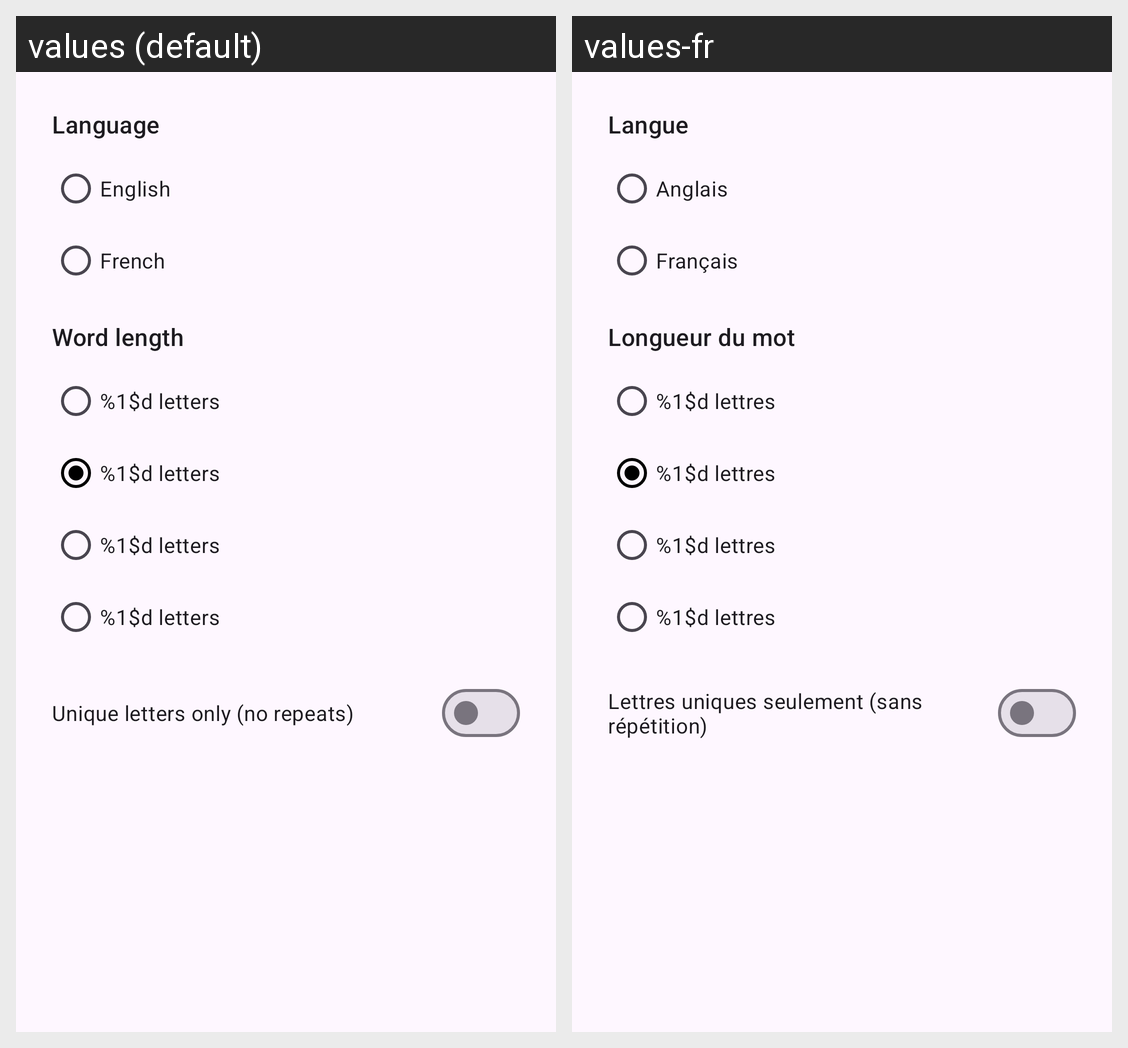

For this localized Android screen grid, give each drawn string resource with its value in every locale shown.
Android screen res/layout/dialog_settings.xml rendered under 2 locales, left to right: values (default), values-fr. Device: Nexus 5 (rendered at 1080×1920; each locale shown at half size, 540×960, under a caption strip naming it); theme Theme.WordGame.
Strings drawn on this screen, with the default value and each locale's value (text and hints the layout hard-codes, and strings that could not be matched under every locale, appear in the picture but are not listed):

language_label
  values: Language
  values-fr: Langue

language_english
  values: English
  values-fr: Anglais

language_french
  values: French
  values-fr: Français

word_length_label
  values: Word length
  values-fr: Longueur du mot

word_length_format
  values: %1$d letters
  values-fr: %1$d lettres

unique_letters_only
  values: Unique letters only (no repeats)
  values-fr: Lettres uniques seulement (sans répétition)
